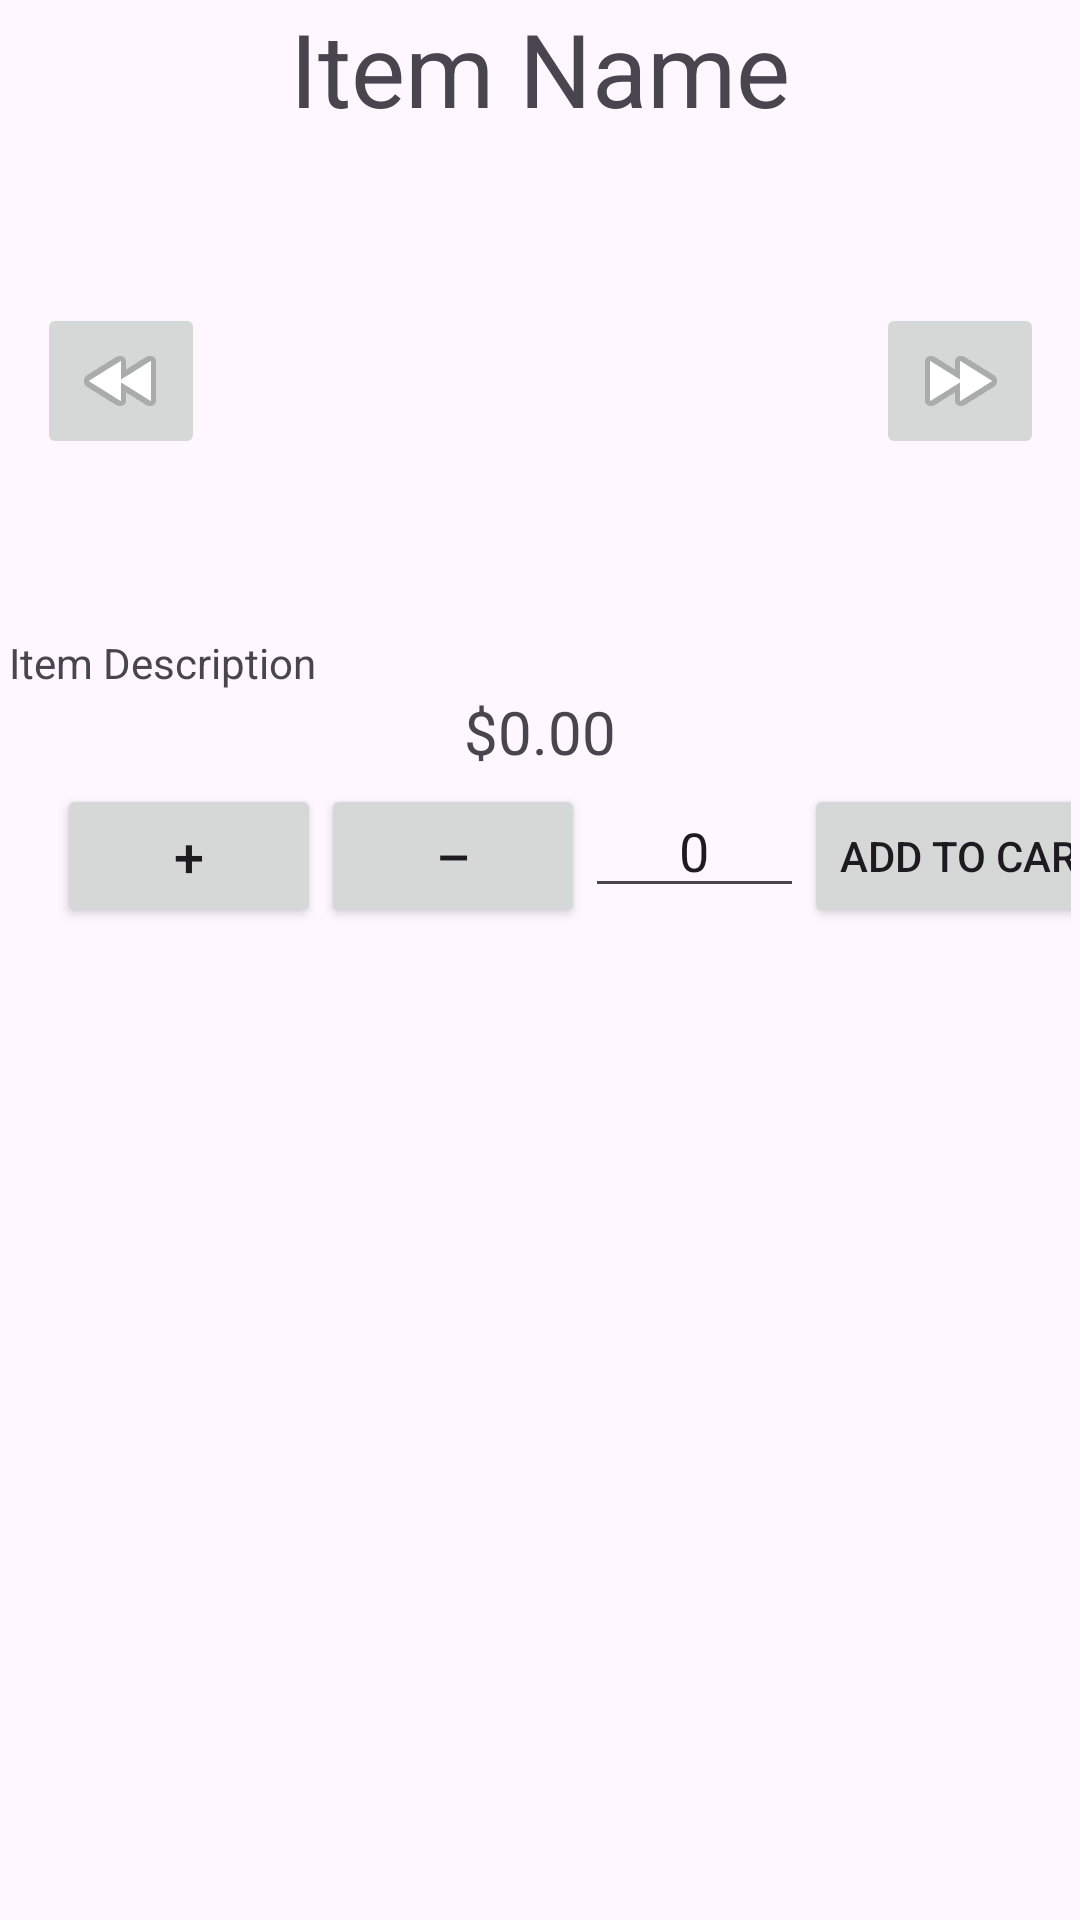

This screen was rendered from an Android layout file. Write that file and the resources it references.
<!-- AndroidManifest.xml: application theme Theme.B07_project -->
<!-- res/layout/fragment_customer_item_page.xml -->
<?xml version="1.0" encoding="utf-8"?>
<androidx.constraintlayout.widget.ConstraintLayout xmlns:android="http://schemas.android.com/apk/res/android"
    xmlns:app="http://schemas.android.com/apk/res-auto"
    xmlns:tools="http://schemas.android.com/tools"
    android:layout_width="match_parent"
    android:layout_height="match_parent"
    tools:context=".pages.customer.CustomerItemFragment">

    <TextView
        android:id="@+id/itemName"
        android:layout_width="match_parent"
        android:layout_height="wrap_content"
        android:gravity="center_horizontal"
        android:text="@string/default_name"
        android:textSize="34sp"
        app:layout_constraintStart_toStartOf="parent"
        app:layout_constraintTop_toTopOf="parent" />

    <androidx.constraintlayout.widget.ConstraintLayout
        android:id="@+id/relativeLayout"
        android:layout_width="wrap_content"
        android:layout_height="wrap_content"
        app:layout_constraintEnd_toEndOf="parent"
        app:layout_constraintStart_toStartOf="parent"
        app:layout_constraintTop_toBottomOf="@+id/itemName">

        <ImageView
            android:id="@+id/imageView"
            android:layout_width="255dp"
            android:layout_height="163dp"
            android:scaleType="centerInside"
            android:src="@drawable/potato1"
            app:layout_constraintBottom_toBottomOf="parent"
            app:layout_constraintEnd_toEndOf="parent"
            app:layout_constraintStart_toStartOf="parent"
            app:layout_constraintTop_toTopOf="parent" />

        <ImageButton
            android:id="@+id/btnPrevious"
            android:layout_width="wrap_content"
            android:layout_height="wrap_content"
            android:layout_marginEnd="-16dp"
            android:src="@android:drawable/ic_media_rew"
            app:layout_constraintBottom_toBottomOf="@+id/imageView"
            app:layout_constraintEnd_toStartOf="@+id/imageView"
            app:layout_constraintTop_toTopOf="@+id/imageView" />

        <ImageButton
            android:id="@+id/btnNext"
            android:layout_width="wrap_content"
            android:layout_height="wrap_content"
            android:layout_marginStart="-16dp"
            android:src="@android:drawable/ic_media_ff"
            app:layout_constraintBottom_toBottomOf="@+id/imageView"
            app:layout_constraintStart_toEndOf="@+id/imageView"
            app:layout_constraintTop_toTopOf="@+id/imageView" />

    </androidx.constraintlayout.widget.ConstraintLayout>

    <LinearLayout
        android:id="@+id/relativeLayout2"
        android:layout_width="0dp"
        android:layout_height="0dp"
        android:padding="3dp"
        app:layout_constraintBottom_toBottomOf="parent"
        app:layout_constraintEnd_toEndOf="parent"
        app:layout_constraintStart_toStartOf="parent"
        app:layout_constraintTop_toBottomOf="@+id/relativeLayout"
        android:orientation="vertical">

        <TextView
            android:id="@+id/itemDescription"
            android:layout_width="match_parent"
            android:layout_height="wrap_content"
            android:text="@string/default_description" />

        <TextView
            android:id="@+id/itemPrice"
            android:layout_width="match_parent"
            android:layout_height="wrap_content"
            android:gravity="center_horizontal"
            android:text="@string/default_price"
            android:textSize="20sp" />

        <androidx.constraintlayout.widget.ConstraintLayout
            android:layout_width="match_parent"
            android:layout_height="match_parent">

            <Button
                android:id="@+id/increaseQuantityButton"
                android:layout_width="wrap_content"
                android:layout_height="wrap_content"
                android:layout_marginTop="4dp"
                android:onClick="increaseQuantity"
                android:text="+"
                android:textSize="18sp"
                app:layout_constraintEnd_toStartOf="@id/itemQuantityEditText"
                app:layout_constraintHorizontal_bias="0.153"
                app:layout_constraintStart_toStartOf="parent"
                app:layout_constraintTop_toTopOf="parent" />

            <Button
                android:id="@+id/decreaseQuantityButton"
                android:layout_width="wrap_content"
                android:layout_height="wrap_content"
                android:onClick="decreaseQuantity"
                android:text="–"
                android:textSize="18sp"
                app:layout_constraintBottom_toBottomOf="@id/increaseQuantityButton"
                app:layout_constraintHorizontal_bias="0.5"
                app:layout_constraintStart_toEndOf="@id/increaseQuantityButton"
                app:layout_constraintTop_toTopOf="@id/increaseQuantityButton"
                app:layout_constraintVertical_bias="0.0" />

            <EditText
                android:id="@+id/itemQuantityEditText"
                android:layout_width="73dp"
                android:layout_height="wrap_content"
                android:gravity="center"
                android:inputType="number"
                android:text="0"
                app:layout_constraintBottom_toBottomOf="@id/decreaseQuantityButton"
                app:layout_constraintStart_toEndOf="@id/decreaseQuantityButton"
                app:layout_constraintTop_toTopOf="@id/decreaseQuantityButton"
                app:layout_constraintVertical_bias="0.0" />

            <Button
                android:id="@+id/addToCartButton"
                android:layout_width="wrap_content"
                android:layout_height="wrap_content"
                android:text="Add to Cart"
                app:layout_constraintBottom_toBottomOf="@id/itemQuantityEditText"
                app:layout_constraintStart_toEndOf="@id/itemQuantityEditText"
                app:layout_constraintTop_toTopOf="@id/itemQuantityEditText"
                app:layout_constraintVertical_bias="0.0" />

        </androidx.constraintlayout.widget.ConstraintLayout>


    </LinearLayout>

</androidx.constraintlayout.widget.ConstraintLayout>
<!-- resources referenced by this layout -->
<resources>
  <string name="default_description">Item Description</string>
  <string name="default_name">Item Name</string>
  <string name="default_price">$0.00</string>
  <style name="Theme.B07_project" parent="Base.Theme.B07_project" />
  <style name="Base.Theme.B07_project" parent="Theme.Material3.DayNight.NoActionBar">
          
          
      </style>
</resources>
